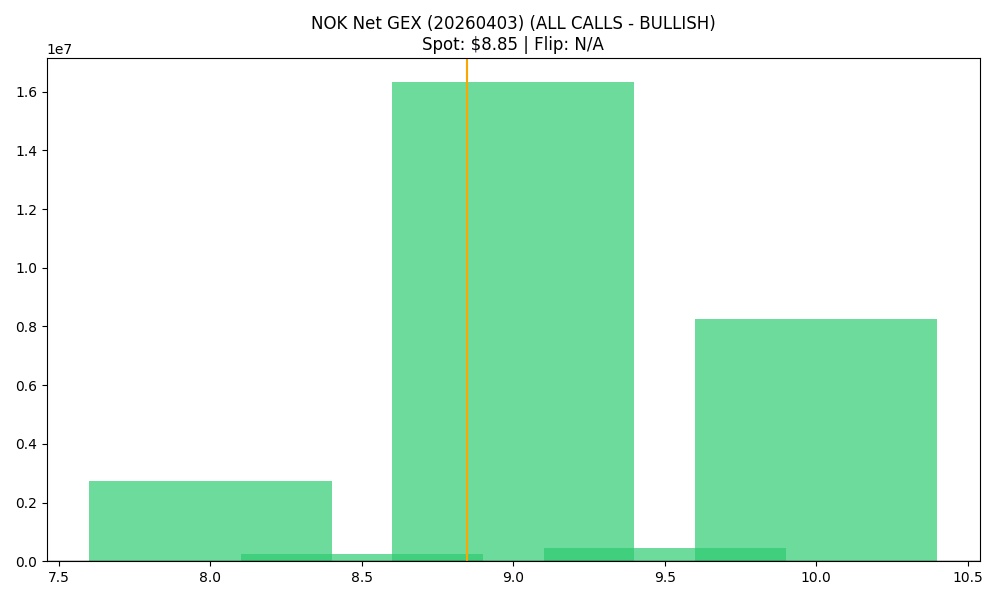

The table this chart was drawn from, first rows:
strike, call_gex, put_gex, call_dex, put_dex, net_greek_delta, net_gex
8.0, 8815487, 6085251, 14060152, -4551928, 0.2703, 2730236
8.5, 2735324, 2473200, 2291984, -2921168, -0.06008, 262124
9.0, 16500509, 175854, 12322152, -429750, 0.2345, 16324655
9.5, 459774, 3523, 414362, -15342, 0.1901, 456251
10.0, 8271483, 11940, 5861472, -55443, 0.1018, 8259543
